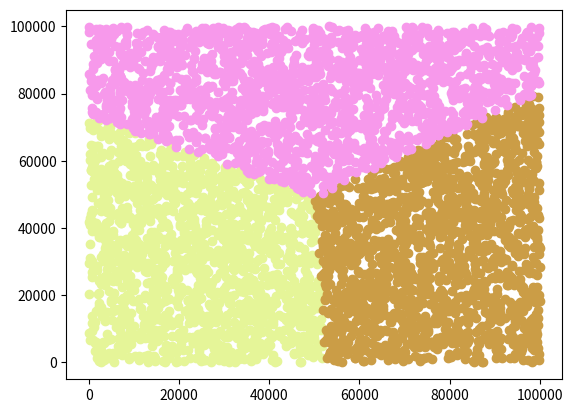

Generate this figure with matplotlib:
import numpy as np
import random
import matplotlib.pyplot as plt
def randcenter(data,k):
    #for simplicity ,just pick up random points
    ct=[data[random.randint(0,k-1)] for i in range(k)]
    return ct
def randcolor():
    return (random.random(),random.random(),random.random())
def calcenter(data):
    ct=[]
    for d in data:
        if len(d)>0:
            ct.append(np.sum(d,axis=0)/len(d))
    return  ct
def distance(v1,v2):
    return np.sum(np.square(v1-v2))

def cluster(data,k):
    ct=randcenter(data,k)
    for i in range(10):
        if(i>0):
            nct=calcenter(clst)
            k=len(nct)
            ct=nct
        clst=[[] for i in range(k)]
        for v in data:
            idx=0
            dist=-1
            for j in range(k):
                c=ct[j]
                d=distance(c,v)
                if(d<dist or dist<0):
                    dist=d
                    idx=j
            clst[idx].append(v)
    return clst
dt=[random.random()*100000 for i in range(10000)]
data=np.array(dt).reshape(5000,2)
mtxs=cluster(data,5)
for m in mtxs:
    mtx=np.array(m)
    if mtx.size > 0:
        plt.scatter(mtx[:,0],mtx[:,1],color=randcolor())
plt.show()